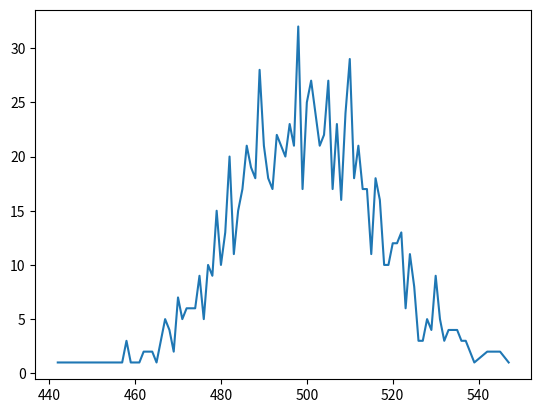

Source code (Python):
from random import random
import matplotlib.pyplot as plt

##################################Formation of random matrix
matr = []
list = []

for i in range(1000):
    for j in range(1000):
        if random() > 0.5:
            list.append(1)
        else:
            list.append(0)
    matr.append(list)
    list = []

#############################Formating dict{ n : m}
############################# n - number of connections
############################# m - number of edges with such connections

dict_of_ranges = {}
number_of_connection = 0

for i in range(1000):
    for j in range(1000):
        if matr[i][j] == 1:
            number_of_connection += 1
    if (str(number_of_connection) in dict_of_ranges.keys()):
        dict_of_ranges[str(number_of_connection)] += 1
    else:
        dict_of_ranges[str(number_of_connection)] = 1
    number_of_connection = 0
print(dict_of_ranges)


##############################Formation of x_label and y_label axis and drawing of graph
x_label = []
y_label = []

list_of_keys = sorted(dict_of_ranges.keys())
for element in list_of_keys:
    x_label.append(int(element))
print(x_label)


for element in list_of_keys:
    y_label.append(dict_of_ranges[element])
print(y_label)


plt.plot(x_label, y_label)
plt.show()
